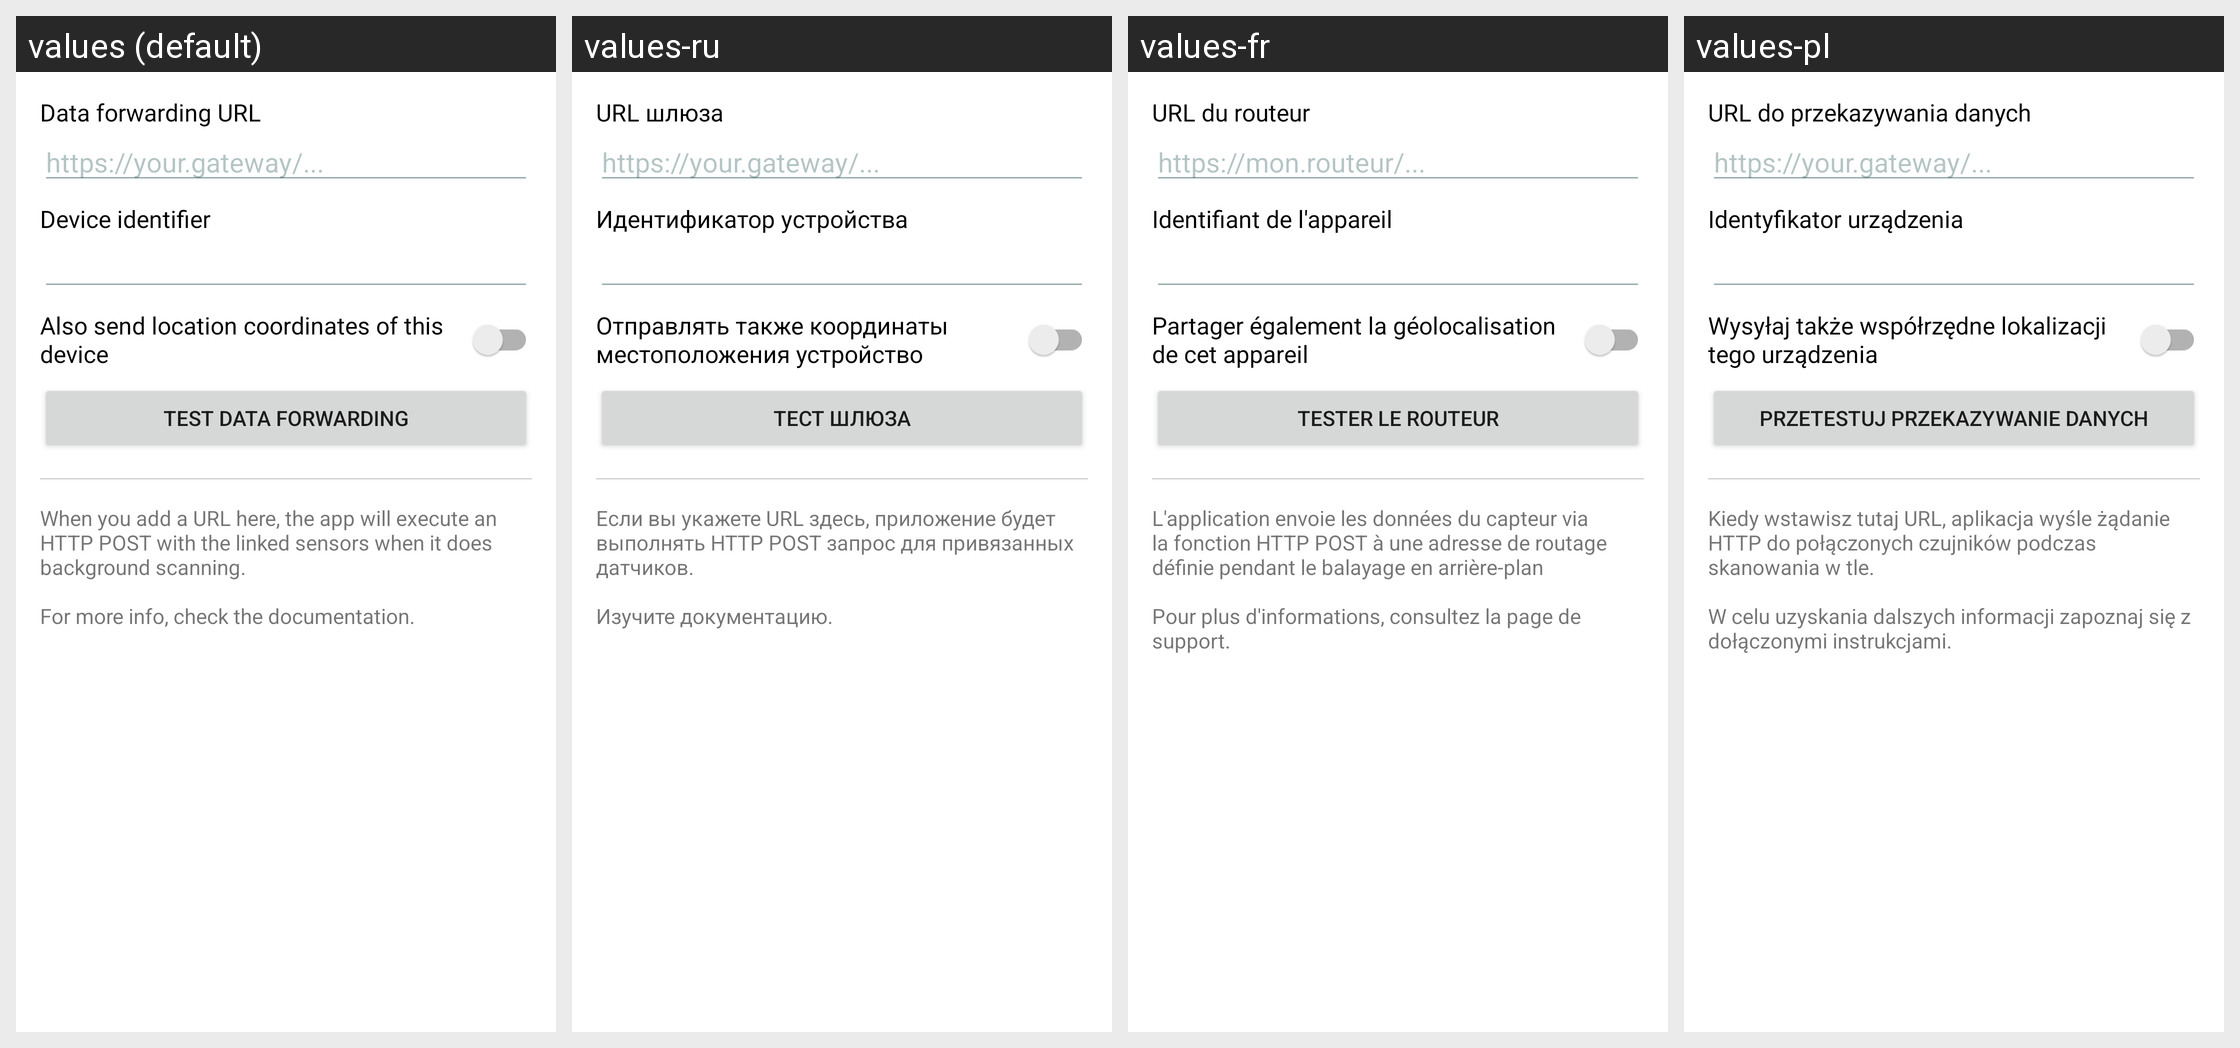

The same Android screen rendered under several of its app's locales, left to right. List the strings drawn on it with the default value and each locale's translation.
Android screen res/layout/fragment_app_settings_gateway.xml rendered under 4 locales, left to right: values (default), values-ru, values-fr, values-pl. Device: Nexus 5 (rendered at 1080×1920; each locale shown at half size, 540×960, under a caption strip naming it); theme AppTheme.
Other locales in the repository, not shown: values-de, values-fi, values-sv.
Strings drawn on this screen, with the default value and each locale's value (text and hints the layout hard-codes, and strings that could not be matched under every locale, appear in the picture but are not listed):

data_forwarding_url
  values: Data forwarding URL
  values-ru: URL шлюза
  values-fr: URL du routeur
  values-pl: URL do przekazywania danych

data_forwarding_url_hint
  values: https://your.gateway/...
  values-ru: https://your.gateway/...
  values-fr: https://mon.routeur/...
  values-pl: https://your.gateway/...

settings_gateway_device_identifier
  values: Device identifier
  values-ru: Идентификатор устройства
  values-fr: Identifiant de l'appareil
  values-pl: Identyfikator urządzenia

data_forwarding_location_enable
  values: Also send location coordinates of this device
  values-ru: Отправлять также координаты местоположения устройство
  values-fr: Partager également la géolocalisation de cet appareil
  values-pl: Wysyłaj także współrzędne lokalizacji tego urządzenia

settings_data_forwarding_test
  values: Test data forwarding
  values-ru: Тест шлюза
  values-fr: Tester le routeur
  values-pl: Przetestuj przekazywanie danych

settings_gateway_details
  values: When you add a URL here, the app will execute an HTTP POST with the linked sensors when it does background scanning. 
      
      For more info, check the documentation.
  values-ru: Если вы укажете URL здесь, приложение будет выполнять HTTP POST запрос для привязанных датчиков.
      
      Изучите документацию.
  values-fr: L'application envoie les données du capteur via la fonction HTTP POST à une adresse de routage définie pendant le balayage en arrière-plan
      
      Pour plus d'informations, consultez la page de support.
  values-pl: Kiedy wstawisz tutaj URL, aplikacja wyśle żądanie HTTP do połączonych czujników podczas skanowania w tle. 
      
      W celu uzyskania dalszych informacji zapoznaj się z dołączonymi instrukcjami.
